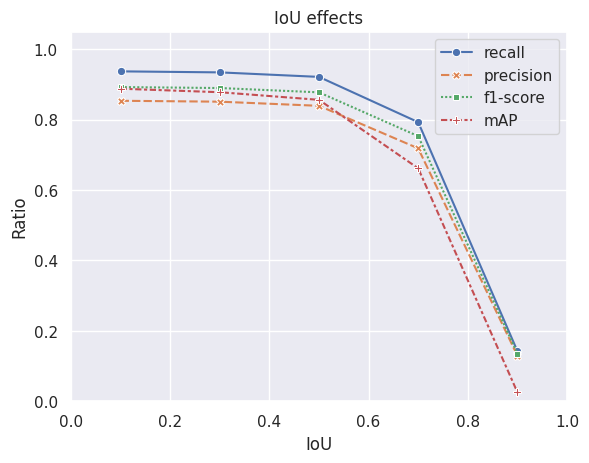

This figure's Python source:
import matplotlib.pyplot as plt
import numpy as np
import pandas as pd
import seaborn as sns
sns.set()

conf = [0.1, 0.3, 0.5, 0.7, 0.9]
# precision = [0.9363722757405972, 0.9282610752147054, 0.9214748204795384, 0.911896293369431, 0.8924848843079634]
# recall = [0.7689498197547731, 0.813809161580564, 0.8393091313955321, 0.8595452398643765, 0.8868113535496397]
# f1 = [0.8435504582486719, 0.8664474659241305, 0.8775870105944583, 0.8840104715473507, 0.8886929779028035]
# map = [0.8586647619301997, 0.8583243743537102, 0.8562763972551297, 0.8519283028046827, 0.838238598453757]

nms = [0.1, 0.3, 0.5, 0.7, 0.9]
# precision = [0.8962138774853095, 0.8859394125879411, 0.8393091313955321, 0.6855096733303357, 0.3230463300500712]
# recall = [0.8955959448662956, 0.9171631761116883, 0.9214748204795384, 0.9237583831719738, 0.9254088742006967]
# f1 = [0.8955837869224519, 0.9009157384790593, 0.8775870105944583, 0.7852413753667672, 0.47886794677777555]
# map = [0.8532290454129242, 0.8743442412147114, 0.8562763972551297, 0.7775443814922927, 0.4850202135470623]

iou = [0.1, 0.3, 0.5, 0.7, 0.9]
precision = [0.8536127278378344, 0.8510522797620821, 0.8393091313955321, 0.718476578632526, 0.12931593300152]
recall = [0.9372020259580296, 0.9342876439534175, 0.9214748204795384, 0.7928133415147322, 0.14248769974738268]
f1 = [0.8925535175119286, 0.8898294907559617, 0.8775870105944583, 0.7530566826372114, 0.13544568450769656]
map = [0.8879258764550605, 0.877931739529084, 0.8562763972551297, 0.6616764897055123, 0.02556992411111538]

# conf = [1.0] + conf + [0.0]
# nms = [1.0] + nms + [0.0]
# recall = [1.0] + recall + [0.0]
# precision = [0.0] + precision + [1.0]
# f1 = [0.0] + f1 + [0.0]
# map = [0.0] + map + [0.0]

data = {
    # 'conf': conf,
    'recall': recall,
    'precision': precision,
    'f1-score': f1,
     'mAP': map,
}

# Plots

# ax2 = sns.lineplot(x='conf', y='precision', data=pd.DataFrame(data), markers=True,  label='Precision')

# Settings
plt.figure()
# ax1 = sns.lineplot(x='conf', y='recall', data=pd.DataFrame(data), markers=True, label='Recall')
ax1 = sns.lineplot(data=pd.DataFrame(data, index=conf), sort=False, legend="full", markers=True, )
plt.title('IoU effects')
plt.xlabel('IoU')
plt.ylabel('Ratio')
plt.ylim([0.0, 1.05])
plt.xlim([0.0, 1.0])
plt.legend()

# Show and save
plt.savefig('1280-iou-effects.eps')
plt.show()
asdas = 3
